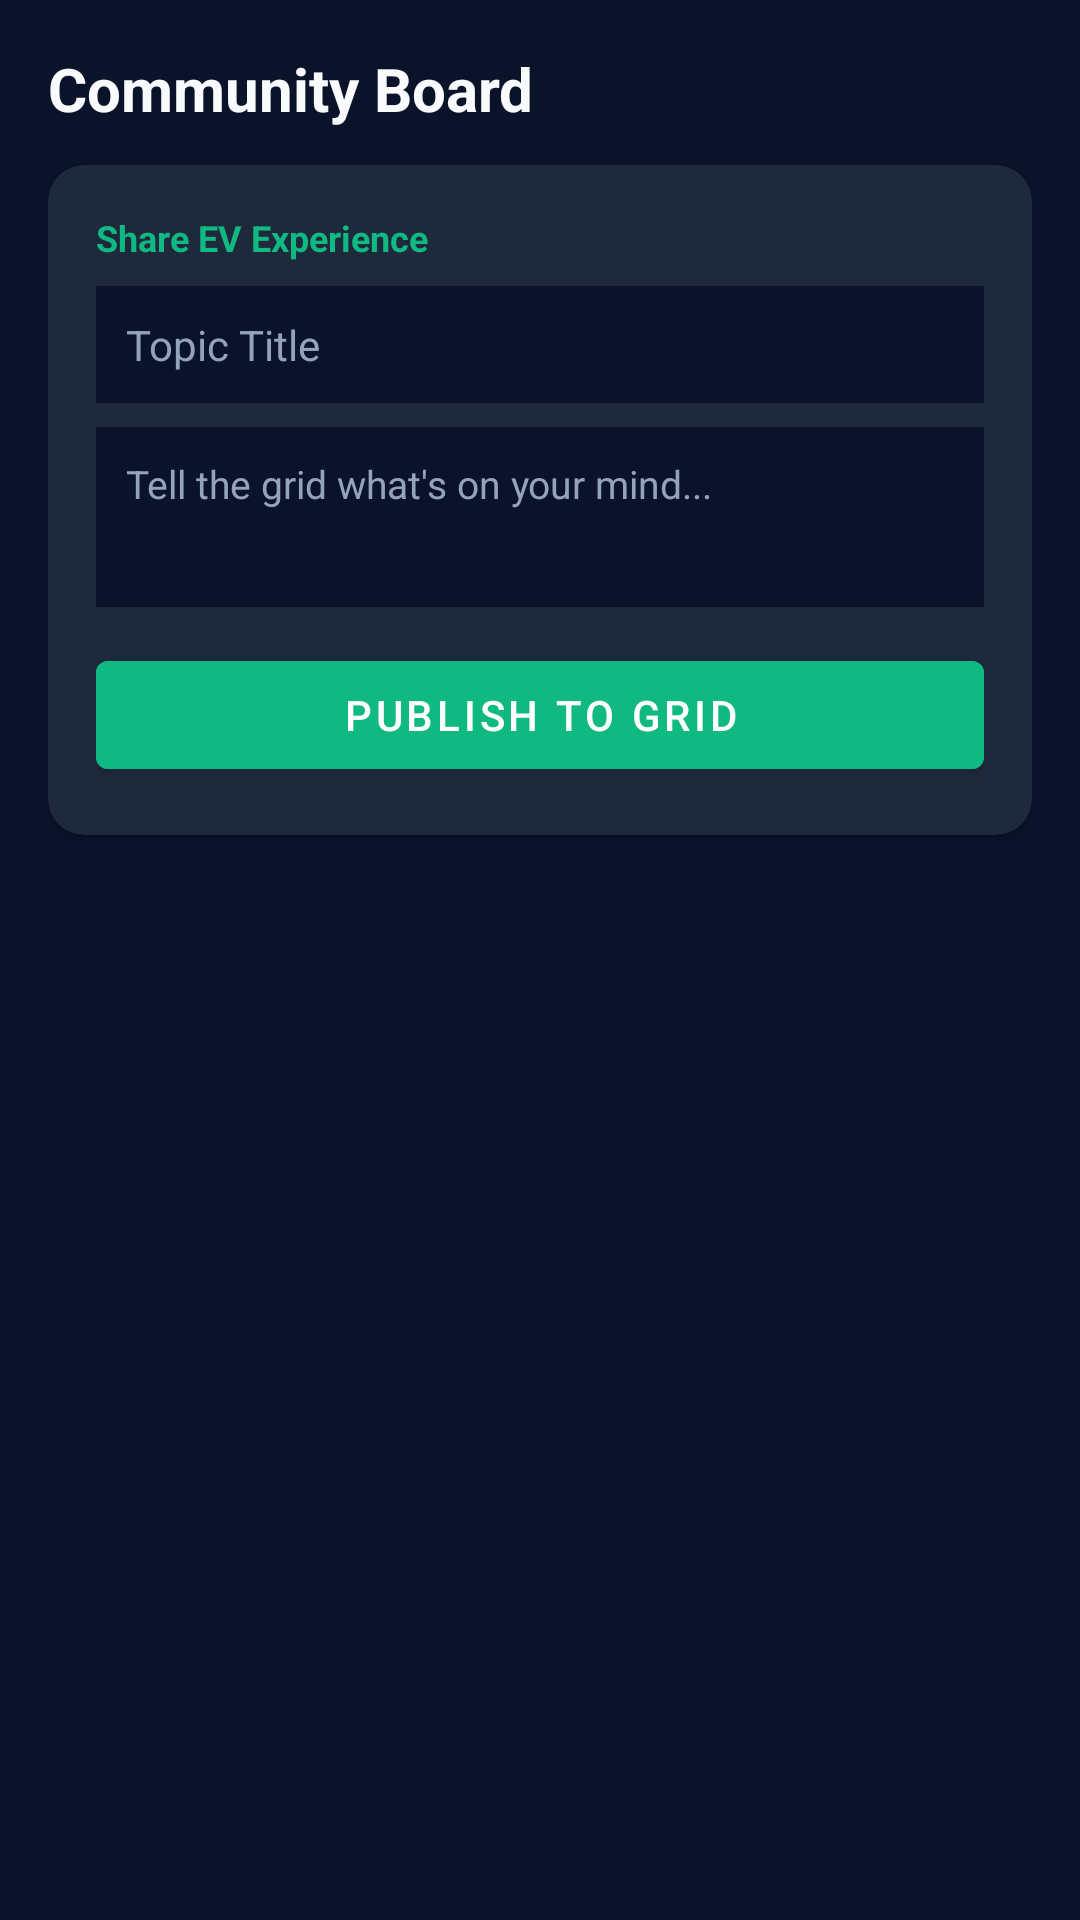

Reconstruct the res/layout file that produces this screen, plus the resources it refers to.
<!-- AndroidManifest.xml: application theme AppTheme -->
<!-- res/layout/fragment_community.xml -->
<?xml version="1.0" encoding="utf-8"?>
<androidx.constraintlayout.widget.ConstraintLayout xmlns:android="http://schemas.android.com/apk/res/android"
    xmlns:app="http://schemas.android.com/apk/res-auto"
    android:layout_width="match_parent"
    android:layout_height="match_parent"
    android:background="@color/bgDark"
    android:padding="16dp">

    <TextView
        android:id="@+id/community_header"
        android:layout_width="wrap_content"
        android:layout_height="wrap_content"
        android:text="Community Board"
        android:textColor="@color/textColorPrimary"
        android:textSize="20sp"
        android:textStyle="bold"
        app:layout_constraintTop_toTopOf="parent"
        app:layout_constraintStart_toStartOf="parent" />

    
    <androidx.cardview.widget.CardView
        android:id="@+id/create_post_card"
        android:layout_width="match_parent"
        android:layout_height="wrap_content"
        android:layout_marginTop="12dp"
        app:cardBackgroundColor="@color/cardDark"
        app:cardCornerRadius="12dp"
        app:layout_constraintTop_toBottomOf="@id/community_header"
        app:layout_constraintStart_toStartOf="parent"
        app:layout_constraintEnd_toEndOf="parent">

        <LinearLayout
            android:layout_width="match_parent"
            android:layout_height="wrap_content"
            android:orientation="vertical"
            android:padding="16dp">

            <TextView
                android:layout_width="wrap_content"
                android:layout_height="wrap_content"
                android:text="Share EV Experience"
                android:textColor="@color/colorAccent"
                android:textSize="12sp"
                android:textStyle="bold" />

            <EditText
                android:id="@+id/post_title_input"
                android:layout_width="match_parent"
                android:layout_height="wrap_content"
                android:hint="Topic Title"
                android:textColor="@color/textColorPrimary"
                android:textColorHint="@color/textColorSecondary"
                android:layout_marginTop="8dp"
                android:background="@color/bgDark"
                android:padding="10dp"
                android:textSize="14sp" />

            <EditText
                android:id="@+id/post_content_input"
                android:layout_width="match_parent"
                android:layout_height="60dp"
                android:hint="Tell the grid what's on your mind..."
                android:textColor="@color/textColorPrimary"
                android:textColorHint="@color/textColorSecondary"
                android:layout_marginTop="8dp"
                android:background="@color/bgDark"
                android:padding="10dp"
                android:gravity="top|start"
                android:textSize="13sp" />

            <Button
                android:id="@+id/submit_post_btn"
                android:layout_width="match_parent"
                android:layout_height="wrap_content"
                android:text="Publish to Grid"
                android:backgroundTint="@color/colorAccent"
                android:layout_marginTop="12dp" />

        </LinearLayout>
    </androidx.cardview.widget.CardView>

    
    <androidx.recyclerview.widget.RecyclerView
        android:id="@+id/forum_recycler"
        android:layout_width="0dp"
        android:layout_height="0dp"
        android:layout_marginTop="16dp"
        app:layout_constraintTop_toBottomOf="@id/create_post_card"
        app:layout_constraintBottom_toBottomOf="parent"
        app:layout_constraintStart_toStartOf="parent"
        app:layout_constraintEnd_toEndOf="parent" />

</androidx.constraintlayout.widget.ConstraintLayout>
<!-- resources referenced by this layout -->
<resources>
  <color name="bgDark">#0B132B</color>
  <color name="cardDark">#1E293B</color>
  <color name="colorAccent">#10B981</color>
  <color name="textColorPrimary">#F8FAFC</color>
  <color name="textColorSecondary">#94A3B8</color>
  <style name="AppTheme" parent="Theme.MaterialComponents.DayNight.NoActionBar">
          
          <item name="colorPrimary">@color/colorPrimary</item>
          <item name="colorPrimaryDark">@color/colorPrimaryDark</item>
          <item name="colorAccent">@color/colorAccent</item>
          
          <item name="android:windowBackground">@color/bgDark</item>
          <item name="android:textColorPrimary">@color/textColorPrimary</item>
          <item name="android:textColorSecondary">@color/textColorSecondary</item>
      </style>
  <color name="colorPrimary">#0EA5E9</color>
  <color name="colorPrimaryDark">#0F172A</color>
</resources>
